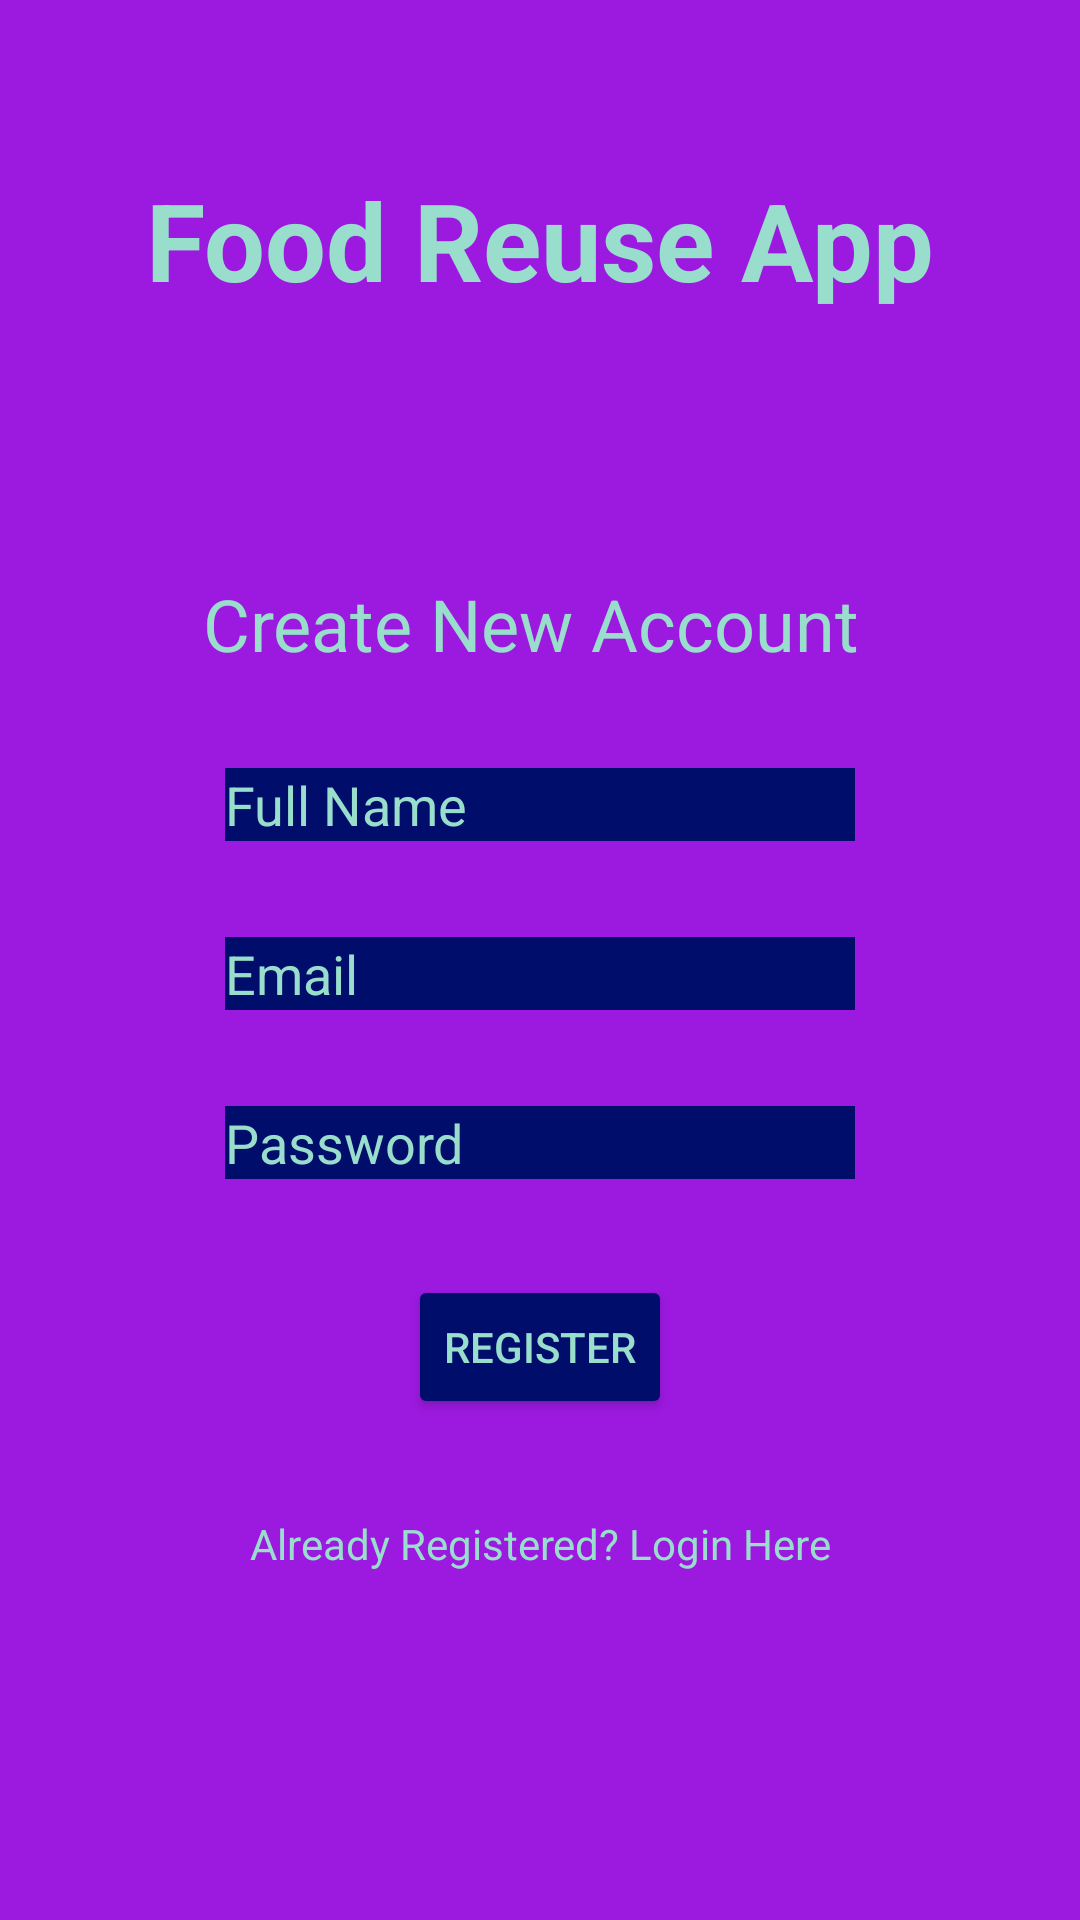

Produce the Android XML layout that renders to this screen, including the resource entries it uses.
<!-- AndroidManifest.xml: application theme Theme.FoodReuseApp -->
<!-- res/layout/activity_register.xml -->
<?xml version="1.0" encoding="utf-8"?>
<androidx.constraintlayout.widget.ConstraintLayout
    xmlns:android="http://schemas.android.com/apk/res/android"
    xmlns:app="http://schemas.android.com/apk/res-auto"
    xmlns:tools="http://schemas.android.com/tools"
    android:layout_width="match_parent"
    android:layout_height="match_parent"
    android:background="@color/bg"
    tools:context=".RegisterActivity">

    <TextView
        android:id="@+id/fra"
        android:layout_width="wrap_content"
        android:layout_height="wrap_content"
        android:layout_marginBottom="32dp"
        android:text="Food Reuse App"
        android:textStyle="bold"
        android:textColor="@color/text"
        android:textSize="36sp"
        app:layout_constraintBottom_toTopOf="@+id/createInfo"
        app:layout_constraintEnd_toEndOf="parent"
        app:layout_constraintStart_toStartOf="parent"
        app:layout_constraintTop_toTopOf="parent" />

    <TextView
        android:id="@+id/createInfo"
        android:layout_width="wrap_content"
        android:layout_height="wrap_content"
        android:layout_marginBottom="32dp"
        android:text="Create New Account "
        android:textColor="@color/text"
        android:textSize="24sp"
        app:layout_constraintBottom_toTopOf="@+id/userName"
        app:layout_constraintEnd_toEndOf="parent"
        app:layout_constraintStart_toStartOf="parent" />

    <EditText
        android:id="@+id/userName"
        android:layout_width="wrap_content"
        android:layout_height="wrap_content"
        android:layout_marginBottom="32dp"
        android:background="@color/bgg"
        android:ems="10"
        android:hint="Full Name"
        android:inputType="textPersonName"
        android:textColor="@color/text"
        android:textColorHint="@color/text"
        app:layout_constraintBottom_toTopOf="@+id/userEmail"
        app:layout_constraintEnd_toEndOf="parent"
        app:layout_constraintStart_toStartOf="parent" />

    <EditText
        android:id="@+id/userEmail"
        android:layout_width="wrap_content"
        android:layout_height="wrap_content"
        android:layout_marginBottom="32dp"
        android:background="@color/bgg"
        android:ems="10"
        android:hint="Email"
        android:inputType="textEmailAddress"
        android:textColor="@color/text"
        android:textColorHint="@color/text"
        app:layout_constraintBottom_toTopOf="@+id/userPassword"
        app:layout_constraintEnd_toEndOf="parent"
        app:layout_constraintStart_toStartOf="parent" />

    <EditText
        android:id="@+id/userPassword"
        android:layout_width="wrap_content"
        android:layout_height="wrap_content"
        android:layout_marginBottom="32dp"
        android:background="@color/bgg"
        android:ems="10"
        android:hint="Password"
        android:inputType="textPassword"
        android:textColor="@color/text"
        android:textColorHint="@color/text"
        app:layout_constraintBottom_toTopOf="@+id/registerBtn"
        app:layout_constraintEnd_toEndOf="parent"
        app:layout_constraintStart_toStartOf="parent" />


    <Button
        android:id="@+id/registerBtn"
        android:layout_width="wrap_content"
        android:layout_height="wrap_content"
        android:layout_marginBottom="32dp"
        android:backgroundTint="@color/bgg"
        android:text="Register"
        android:textColor="@color/text"
        app:layout_constraintBottom_toTopOf="@+id/loginAcc"
        app:layout_constraintEnd_toEndOf="parent"
        app:layout_constraintStart_toStartOf="parent" />

    <TextView
        android:id="@+id/loginAcc"
        android:layout_width="wrap_content"
        android:layout_height="wrap_content"
        android:layout_marginBottom="32dp"
        android:text="Already Registered? Login Here"
        android:textColor="@color/text"
        app:layout_constraintBottom_toTopOf="@+id/progressBar"
        app:layout_constraintEnd_toEndOf="parent"
        app:layout_constraintStart_toStartOf="parent" />

    <ProgressBar
        android:id="@+id/progressBar"
        style="?android:attr/progressBarStyle"
        android:layout_width="wrap_content"
        android:layout_height="wrap_content"
        android:layout_marginTop="520dp"
        android:visibility="invisible"
        app:layout_constraintBottom_toBottomOf="parent"
        app:layout_constraintEnd_toEndOf="parent"
        app:layout_constraintStart_toStartOf="parent"
        app:layout_constraintTop_toTopOf="parent" />
</androidx.constraintlayout.widget.ConstraintLayout>
<!-- resources referenced by this layout -->
<resources>
  <color name="bg">#9C19E0</color>
  <color name="bgg">#000D6B</color>
  <color name="text">#99DDCC</color>
  <style name="Theme.FoodReuseApp" parent="Theme.MaterialComponents.Light.NoActionBar">
          
          <item name="colorPrimary">@color/purple_500</item>
          <item name="colorPrimaryVariant">@color/purple_700</item>
          <item name="colorOnPrimary">@color/white</item>
          
          <item name="colorSecondary">@color/teal_200</item>
          <item name="colorSecondaryVariant">@color/teal_700</item>
          <item name="colorOnSecondary">@color/black</item>
          
          <item name="android:statusBarColor" tools:targetApi="l">?attr/colorPrimaryVariant</item>
          
      </style>
  <color name="purple_500">#FF6200EE</color>
  <color name="purple_700">#FF3700B3</color>
  <color name="white">#FFFFFFFF</color>
  <color name="teal_200">#FF03DAC5</color>
  <color name="teal_700">#FF018786</color>
  <color name="black">#FF000000</color>
</resources>
